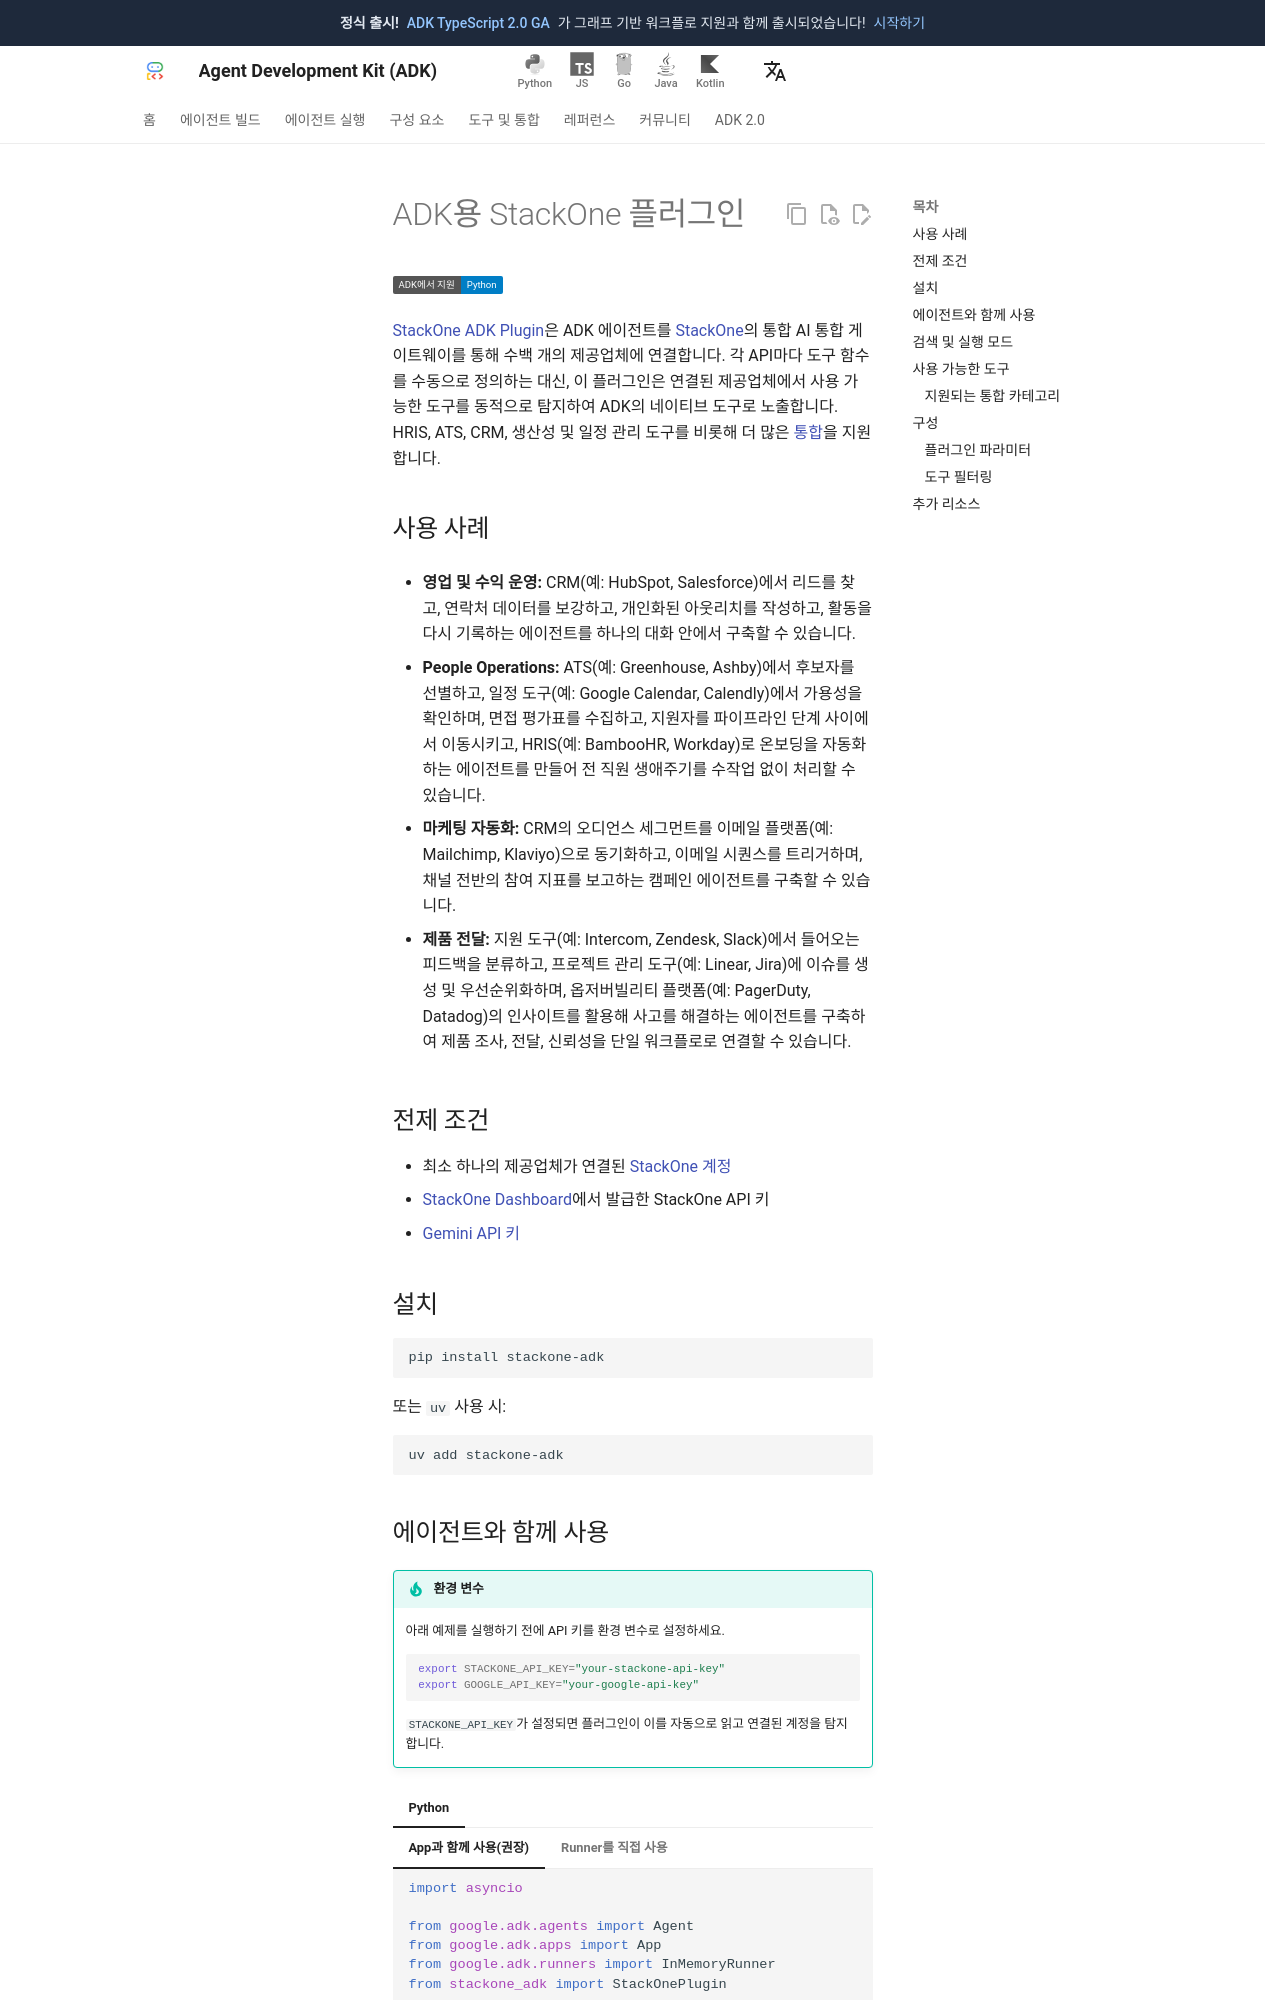

repository: adk-labs/adk-docs · page: ko/integrations/stackone/index.html · generator: mkdocs

---
catalog_title: StackOne
catalog_description: 에이전트를 200개 이상의 SaaS 제공업체에 연결합니다
catalog_icon: /integrations/assets/stackone.png
catalog_tags: ["connectors"]
---

# ADK용 StackOne 플러그인

<div class="language-support-tag">
  <span class="lst-supported">ADK에서 지원</span><span class="lst-python">Python</span>
</div>

[StackOne ADK Plugin](https://github.com/StackOneHQ/stackone-adk-plugin)은
ADK 에이전트를 [StackOne](https://stackone.com)의 통합 AI 통합 게이트웨이를 통해
수백 개의 제공업체에 연결합니다. 각 API마다 도구 함수를 수동으로 정의하는 대신,
이 플러그인은 연결된 제공업체에서 사용 가능한 도구를 동적으로 탐지하여 ADK의
네이티브 도구로 노출합니다. HRIS, ATS, CRM, 생산성 및 일정 관리 도구를 비롯해
더 많은 [통합](https://www.stackone.com/connectors)을 지원합니다.

## 사용 사례

- **영업 및 수익 운영:** CRM(예: HubSpot, Salesforce)에서 리드를 찾고, 연락처
  데이터를 보강하고, 개인화된 아웃리치를 작성하고, 활동을 다시 기록하는 에이전트를
  하나의 대화 안에서 구축할 수 있습니다.

- **People Operations:** ATS(예: Greenhouse, Ashby)에서 후보자를 선별하고,
  일정 도구(예: Google Calendar, Calendly)에서 가용성을 확인하며, 면접 평가표를
  수집하고, 지원자를 파이프라인 단계 사이에서 이동시키고, HRIS(예: BambooHR,
  Workday)로 온보딩을 자동화하는 에이전트를 만들어 전 직원 생애주기를 수작업 없이
  처리할 수 있습니다.

- **마케팅 자동화:** CRM의 오디언스 세그먼트를 이메일 플랫폼(예: Mailchimp,
  Klaviyo)으로 동기화하고, 이메일 시퀀스를 트리거하며, 채널 전반의 참여 지표를
  보고하는 캠페인 에이전트를 구축할 수 있습니다.

- **제품 전달:** 지원 도구(예: Intercom, Zendesk, Slack)에서 들어오는 피드백을
  분류하고, 프로젝트 관리 도구(예: Linear, Jira)에 이슈를 생성 및 우선순위화하며,
  옵저버빌리티 플랫폼(예: PagerDuty, Datadog)의 인사이트를 활용해 사고를
  해결하는 에이전트를 구축하여 제품 조사, 전달, 신뢰성을 단일 워크플로로
  연결할 수 있습니다.

## 전제 조건

- 최소 하나의 제공업체가 연결된 [StackOne 계정](https://app.stackone.com)
- [StackOne Dashboard](https://app.stackone.com)에서 발급한 StackOne API 키
- [Gemini API 키](https://aistudio.google.com/apikey)

## 설치

```bash
pip install stackone-adk
```

또는 `uv` 사용 시:

```bash
uv add stackone-adk
```
